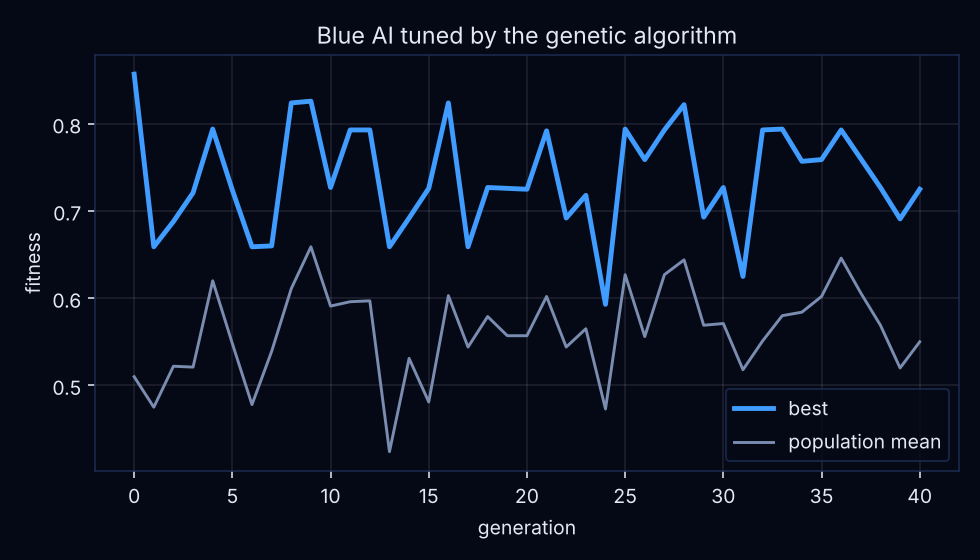

The data file committed next to this chart (first rows):
generation, best, mean
0, 0.857, 0.510
1, 0.659, 0.475
2, 0.688, 0.522
3, 0.721, 0.521
4, 0.794, 0.620
5, 0.724, 0.548
6, 0.659, 0.478
7, 0.660, 0.539
8, 0.824, 0.611
9, 0.826, 0.659
10, 0.727, 0.591
11, 0.793, 0.596
12, 0.793, 0.597
13, 0.659, 0.424
14, 0.692, 0.531
15, 0.726, 0.481
16, 0.824, 0.603
17, 0.659, 0.544
18, 0.727, 0.579
19, 0.726, 0.557
20, 0.725, 0.557
21, 0.792, 0.602
22, 0.692, 0.544
23, 0.718, 0.565
24, 0.593, 0.473
25, 0.794, 0.627
26, 0.759, 0.556
27, 0.793, 0.627
28, 0.822, 0.644
29, 0.693, 0.569
30, 0.727, 0.571
31, 0.625, 0.518
32, 0.793, 0.551
33, 0.794, 0.580
34, 0.757, 0.584
35, 0.759, 0.602
36, 0.793, 0.646
37, 0.760, 0.606
38, 0.727, 0.569
39, 0.691, 0.520
40, 0.725, 0.550
